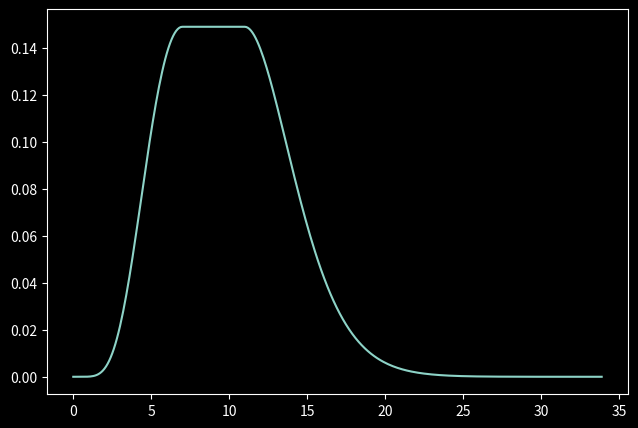
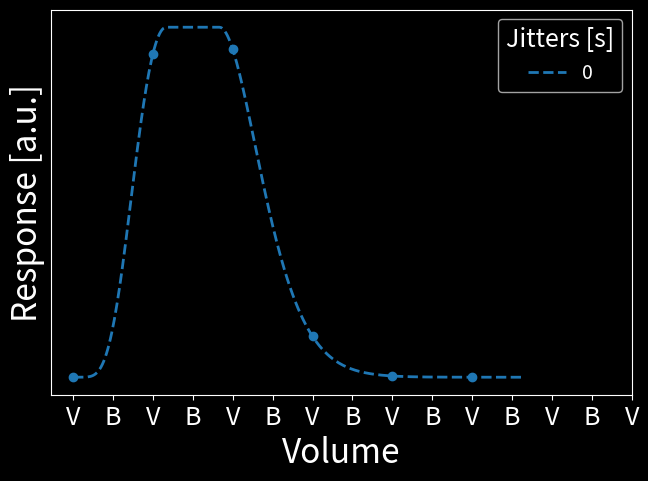

Recreate these plots in Python, in order. (Note: this script raises an exception after producing the figures.)
'''Make figures to explain jittering'''

import matplotlib.pyplot as plt
import numpy as np
from scipy.stats import gamma
import matplotlib

plt.style.use('dark_background')

# Create figure and axis
fig, ax = plt.subplots(1,1,figsize=(7.5,5))

# Define response function and x values
x = np.arange(0, 30, 0.1)
response = gamma.pdf(x, 8)

# Find maximum
maxIdx = np.argmax(response)
maxVal = np.max(response)

for i in range(40):
    response = np.insert(response,maxIdx+i,maxVal)

x = np.arange(0, response.shape[0]/10, 0.1)

plt.plot(x,response)


tickFactor = 3
colors = ['tab:blue', 'tab:orange', 'tab:green', 'tab:red']
jitters = [0, 0.785, 1.570, 2.355]
dataPoints = {}


for k in range(1,5):

    possible = np.linspace(0,4.5,4)
    included = possible[:k]
    fig, ax = plt.subplots(1,1,figsize=(7.5,5))

    # Create figure and axis
    for i, shift in enumerate(included):
        # Create figure and axis
        plt.plot(x + shift, response, '--', color = colors[i], linewidth = 2, label = jitters[i])

        if shift == 0:
            start = 0
        else:
            start = 1

        selection = []
        for j in range(start,6):
            val = 6 * j
            tmp = np.where(x==val-shift)
            selection.append(tmp[0][0])

        xticks = np.arange(0, (response.shape[0]/10), tickFactor)
        plt.plot(xticks[start*2::2], response[selection], 'o', color = colors[i])

        xticks = np.arange(0, (response.shape[0]/10)+9, tickFactor)
        xlabels = ['V', 'B'] * 7 + ['V']

        ax.set_xticks(xticks, xlabels)
        dataPoints[jitters[i]] = response[selection]

    ax.set_ylabel('Response [a.u.]', fontsize=24)
    ax.set_yticks([])
    ax.set_xlabel('Volume', fontsize=24)
    ax.xaxis.set_tick_params(labelsize=18)

    plt.legend(title = 'Jitters [s]', fontsize=14, title_fontsize=18)
    plt.savefig(f'./results/explainJitter{k}.png', bbox_inches = "tight")

    plt.show()

cbvJitters = {0.0: 0.0, 0.785: 2.355, 1.570: 1.570, 2.355: 0.785}

# Plot datapoints only
# Create figure and axis
fig, ax = plt.subplots(1,1,figsize=(7.5,5))


tr = 0.785
colors = ['tab:blue', 'tab:red', 'tab:green', 'tab:orange']

for i, shift in enumerate(np.arange(0,4*tr,tr)):

    ticks = np.arange(tr*i, dataPoints[jitters[i]].shape[0]*(tr*4),tr*4)
    # print(ticks)
    plt.plot(ticks, dataPoints[cbvJitters[jitters[i]]], 'o', color = colors[i])


ax.set_ylabel('Response [a.u.]', fontsize=24)
ax.set_xlabel('Time', fontsize=24)
ax.set_yticks([])
ax.set_xticks([])


plt.savefig(f'./results/explainJitterCombined.png', bbox_inches = "tight")

plt.show()
